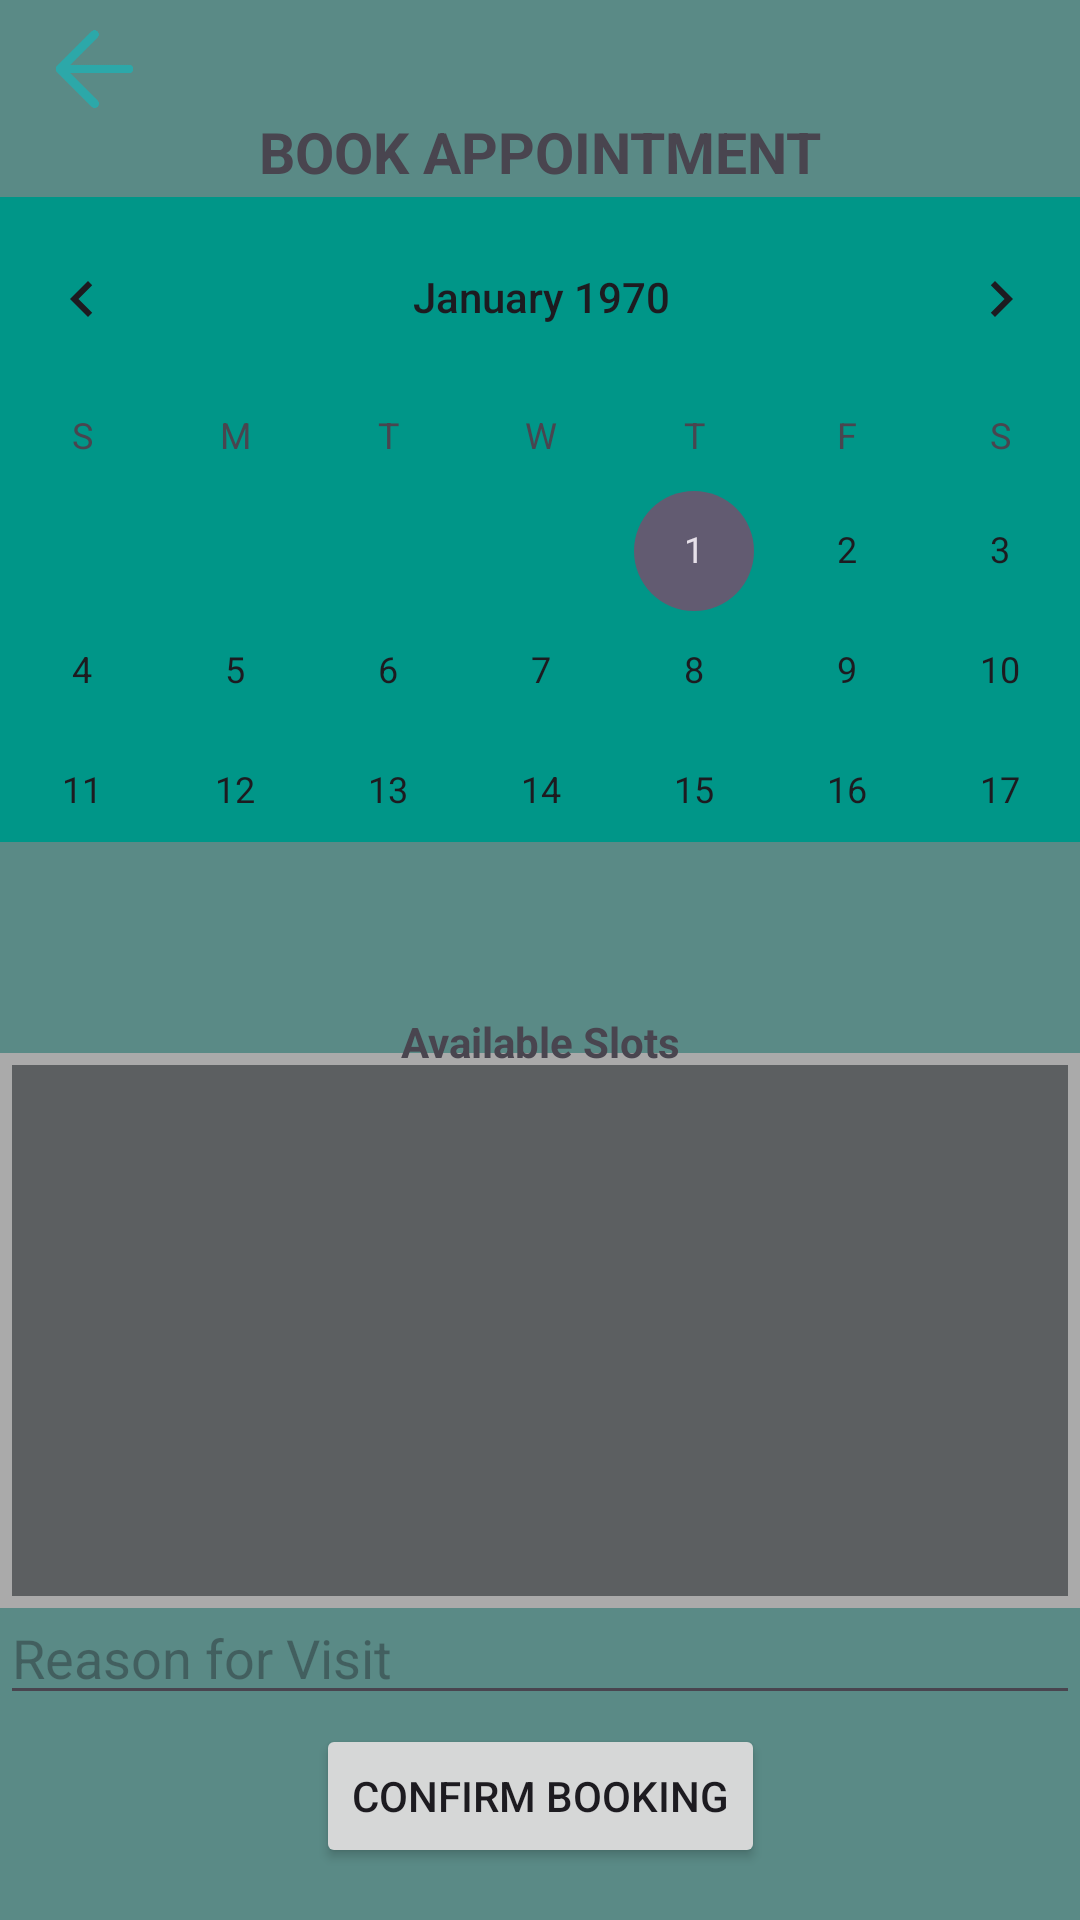

Android layout source for this screen:
<!-- AndroidManifest.xml: application theme Theme.SchoolClinicAppointment -->
<!-- res/layout/activity_student_view.xml -->
<?xml version="1.0" encoding="utf-8"?>
<androidx.constraintlayout.widget.ConstraintLayout xmlns:android="http://schemas.android.com/apk/res/android"
    xmlns:app="http://schemas.android.com/apk/res-auto"
    xmlns:tools="http://schemas.android.com/tools"
    android:layout_width="match_parent"
    android:layout_height="match_parent"
    android:background="#5A8A86"
    tools:context=".StudentView">

    

    


    <CalendarView
        android:id="@+id/calendarView"
        android:layout_width="397dp"
        android:layout_height="215dp"
        android:layout_marginTop="40dp"
        android:background="#009688"
        app:layout_constraintBottom_toBottomOf="parent"
        app:layout_constraintEnd_toEndOf="parent"
        app:layout_constraintStart_toStartOf="parent"
        app:layout_constraintTop_toTopOf="parent"
        app:layout_constraintVertical_bias="0.067" />

    <Spinner
        android:id="@+id/appointmentTypeSpinner"
        android:layout_width="413dp"
        android:layout_height="49dp"
        android:hint="Select Appointment Type"
        app:layout_constraintBottom_toBottomOf="parent"
        app:layout_constraintEnd_toEndOf="parent"
        app:layout_constraintHorizontal_bias="0.0"
        app:layout_constraintStart_toStartOf="parent"
        app:layout_constraintTop_toBottomOf="@+id/calendarView"
        app:layout_constraintVertical_bias="0.027" />

    <EditText
        android:id="@+id/reasonInput"
        android:layout_width="0dp"
        android:layout_height="wrap_content"
        android:layout_marginTop="90dp"
        android:hint="Reason for Visit"
        app:layout_constraintBottom_toBottomOf="parent"
        app:layout_constraintEnd_toEndOf="parent"
        app:layout_constraintHorizontal_bias="1.0"
        app:layout_constraintStart_toStartOf="parent"
        app:layout_constraintTop_toBottomOf="@id/appointmentTypeSpinner"
        app:layout_constraintVertical_bias="0.599" />

    <Button
        android:id="@+id/confirmBookingButton"
        android:layout_width="wrap_content"
        android:layout_height="wrap_content"
        android:text="Confirm Booking"
        app:layout_constraintBottom_toBottomOf="parent"
        app:layout_constraintEnd_toEndOf="parent"
        app:layout_constraintStart_toStartOf="parent"
        app:layout_constraintTop_toBottomOf="@+id/reasonInput"
        app:layout_constraintVertical_bias="0.152" />

    <FrameLayout
        android:id="@+id/frameLayout"
        android:layout_width="wrap_content"
        android:layout_height="wrap_content"
        android:layout_marginTop="30dp"
        android:background="@android:color/darker_gray"
        android:padding="4dp"
        app:layout_constraintBottom_toTopOf="@+id/reasonInput"
        app:layout_constraintEnd_toEndOf="parent"
        app:layout_constraintStart_toStartOf="parent"
        app:layout_constraintTop_toBottomOf="@+id/appointmentTypeSpinner"
        app:layout_constraintVertical_bias="0.754">

        <ListView
            android:id="@+id/slotsListView"
            android:layout_width="361dp"
            android:layout_height="177dp"
            android:background="@color/material_dynamic_neutral40"
            android:foregroundTint="@color/black" />
    </FrameLayout>


    <ImageView
        android:id="@+id/backButton"
        android:layout_width="63dp"
        android:layout_height="46dp"
        app:layout_constraintBottom_toTopOf="@+id/calendarView"
        app:layout_constraintEnd_toEndOf="parent"
        app:layout_constraintHorizontal_bias="0.0"
        app:layout_constraintStart_toStartOf="parent"
        app:layout_constraintTop_toTopOf="parent"
        app:layout_constraintVertical_bias="0.0"
        app:srcCompat="@drawable/arrow_left" />

    <TextView
        android:id="@+id/textView2"
        android:layout_width="wrap_content"
        android:layout_height="wrap_content"
        android:layout_marginTop="5dp"
        android:text="Available Slots"
        android:textStyle="bold"
        app:layout_constraintBottom_toTopOf="@+id/frameLayout"
        app:layout_constraintEnd_toEndOf="parent"
        app:layout_constraintStart_toStartOf="parent"
        app:layout_constraintTop_toBottomOf="@+id/appointmentTypeSpinner" />

    <TextView
        android:id="@+id/textView4"
        android:layout_width="227dp"
        android:layout_height="28dp"
        android:text="BOOK APPOINTMENT"
        android:textAlignment="center"
        android:textSize="19sp"
        android:textStyle="bold"
        app:layout_constraintBottom_toTopOf="@+id/calendarView"
        app:layout_constraintEnd_toEndOf="parent"
        app:layout_constraintStart_toStartOf="parent"
        app:layout_constraintTop_toTopOf="parent"
        app:layout_constraintVertical_bias="1.0" />


</androidx.constraintlayout.widget.ConstraintLayout>
<!-- resources referenced by this layout -->
<resources>
  <color name="black">#000000</color>
  <!-- drawable arrow_left: png bitmap (drawable, 4269 bytes) -->
  <style name="Theme.SchoolClinicAppointment" parent="Base.Theme.SchoolClinicAppointment" />
  <style name="Base.Theme.SchoolClinicAppointment" parent="Theme.Material3.DayNight.NoActionBar">
          
          
      </style>
</resources>
